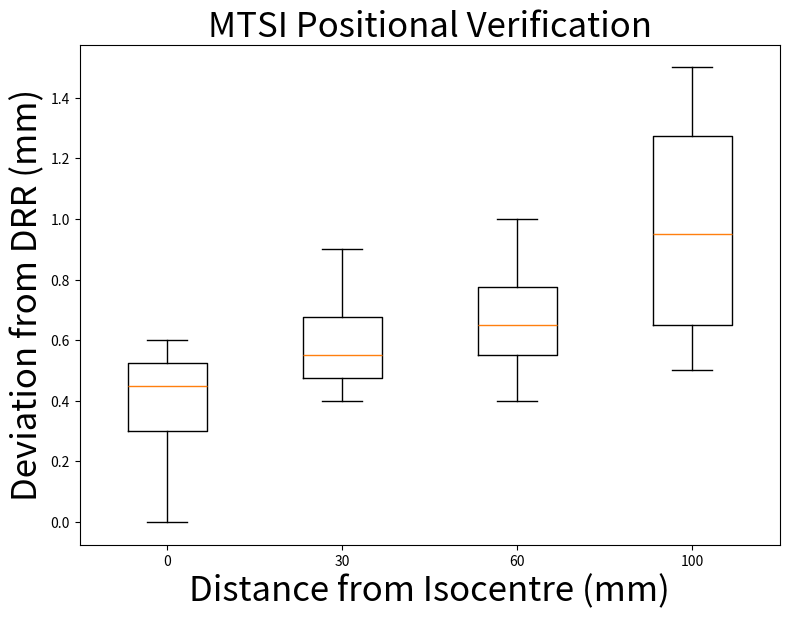

Write the Python code that produced this figure.
# -*- coding: utf-8 -*-
"""
Created on Fri Jun  4 11:20:28 2021

@author: 56153805
"""

# Import libraries
import matplotlib.pyplot as plt
import numpy as np
 
 
# Creating dataset
np.random.seed(10)

data_1 = [0.0, 0.4, 0.5, 0.6]
data_2 = [0.4, 0.6, 0.9, 0.5]
data_3 = [0.7, 0.6, 0.4, 1.0]
data_4 = [0.7, 1.2, 0.5, 1.5]

# data_1 = np.random.normal(0.2, 0.1, 10)
# data_2 = np.random.normal(0.32, 0.12, 10)
# data_3 = np.random.normal(0.31, 0.15, 10)
# data_4 = np.random.normal(0.6, 0.24, 10)
data = [data_1, data_2, data_3, data_4]
 
fig = plt.figure(figsize =(7, 5))
 
# Creating axes instance
ax = fig.add_axes([0, 0, 1, 1])
 
# Creating plot
bp = ax.boxplot(data)
ticks = plt.xticks([1,2,3,4],[0,30,60,100])
plt.title(label="MTSI Positional Verification", fontsize=25)
plt.xlabel("Distance from Isocentre (mm)", fontsize=25)
plt.ylabel("Deviation from DRR (mm)", fontsize=25)

# show plot
plt.show()